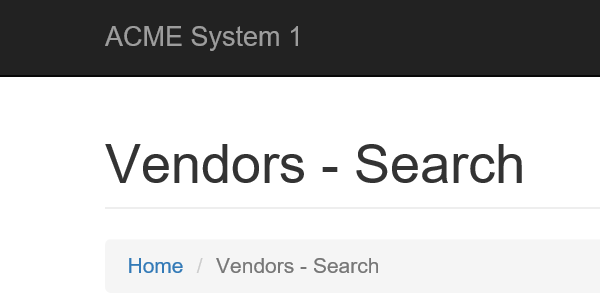
Task: Robotic Enterprise Framework
Workflow: Display_All_Vendors

Step 1: Attach Browser 'iexplore.exe ACME' in window 'ACME System 1 - Vendors - Search'

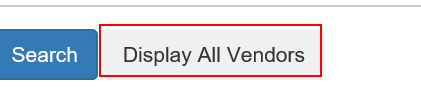
Step 2: click on the button
